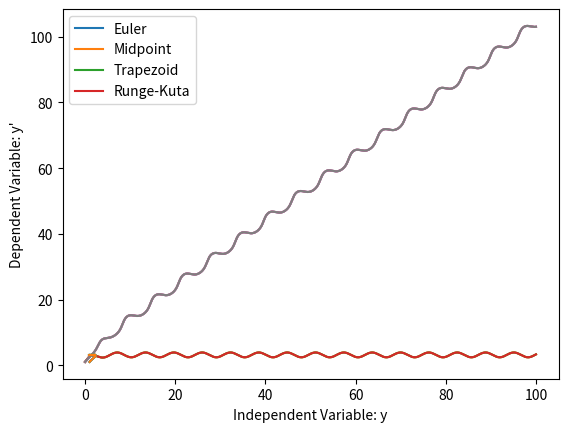

This figure's Python source:
from matplotlib import pyplot as plt
import math

# Approximates an ODE using Euler's method
# f: A lambda in terms of (t, y)
# num_steps: The amount of points that will be approximated
# t_init: Initial value of the time variable
# t_end: The final value of the time variable
# y_init: The initial value of the dependent variable
# return: An array of 2 arrays: time and output
def Euler(f, num_steps = 10000, t_init = 0, t_end = 100, y_init = 1):
    # The amount to step in the t direction for every next approximation
    step = (t_end - t_init) / float(num_steps)

    # Arrays for the output: [time, output]
    output = [[], []]

    # Initial values for t and each different y
    t = t_init
    y = y_init

    # Calculate each step of the approximation
    for i in range(num_steps):
        # Populate arrays with next t value and each next y value
        output[0].append(t)
        output[1].append(y)

        # Calculate each new y, then increment t
        y += step * f(t, y)
        t += step
        return output

# Approximates a system of two ODEs using Euler's method
# f: A lambda in terms of (t, y)
# num_steps: The amount of points that will be approximated
# t_init: Initial value of the time variable
# t_end: The final value of the time variable
# y_init: The initial value of the dependent variable
# return: An array of 2 arrays: time and output
def EulerSystem(f, num_steps = 10000, t_init = 0, t_end = 100, y_init = 1, v_init = 1):
    # The amount to step in the t direction for every next approximation
    step = (t_end - t_init) / float(num_steps)

    # Arrays for the output: [time, output]
    output = [[], [], []]

    # Initial values for t and each different y
    t = t_init
    y = y_init
    v = v_init

    # Calculate each step of the approximation
    for i in range(num_steps):
        # Populate arrays with next t value and each next y value
        output[0].append(t)
        output[1].append(y)
        output[2].append(v)

        # Calculate each new y, then increment t
        y += step * f[0](t, y, v)
        v += step * f[1](t, y, v)
        t += step

    return output

# Approximates an ODE using the Midpoint method
# f: A lambda in terms of (t, y)
# num_steps: The amount of points that will be approximated
# t_init: Initial value of the time variable
# t_end: The final value of the time variable
# y_init: The initial value of the dependent variable
# return: An array of 2 arrays: time and output
def Midpoint(f, num_steps = 10000, t_init = 0, t_end = 100, y_init = 1):
    # The amount to step in the t direction for every next approximation
    step = (t_end - t_init) / float(num_steps)

    # Midpoint of each step
    half_step = float(step) / 2

    # Arrays for the output: [time, Euler, Midpoint, Trapezoid, RK]
    output = [[], []]

    # Initial values for t and each different y
    t = t_init
    y = y_init

    # Calculate each step of the approximation
    for i in range(num_steps):
        # Populate arrays with next t value and each next y value
        output[0].append(t)
        output[1].append(y)

        # Partial calculations
        k1 = f(t, y)

        # Calculate each new y, then increment t
        y = y + (step * f(t + half_step, y + (half_step * k1)))
        t += step

    return output

# Approximates a system of two ODEs using the Midpoint method
# f: A lambda in terms of (t, y)
# num_steps: The amount of points that will be approximated
# t_init: Initial value of the time variable
# t_end: The final value of the time variable
# y_init: The initial value of the dependent variable
# return: An array of 2 arrays: time and output
def MidpointSystem(f, num_steps = 10000, t_init = 0, t_end = 100, y_init = 1, v_init = 1):
    # The amount to step in the t direction for every next approximation
    step = (t_end - t_init) / float(num_steps)

    # Midpoint of each step
    half_step = float(step) / 2

    # Arrays for the output: [time, output]
    output = [[], [], []]

    # Initial values for t and each different y
    t = t_init
    y = y_init
    v = v_init

    # Calculate each step of the approximation
    for i in range(num_steps):
        # Populate arrays with next t value and each next y value
        output[0].append(t)
        output[1].append(y)
        output[2].append(v)

        # Partial calculations
        k1a = f[0](t, y, v)
        k1b = f[1](t, y, v)

        # Calculate each new y, then increment t
        y += step * f[0](t + half_step, y + (half_step * k1a), v + (half_step * k1a))
        v += step * f[1](t + half_step, y + (half_step * k1b), v + (half_step * k1b))
        t += step

    return output

# Approximates an ODE using the Trapezoid method
# f: A lambda in terms of (t, y)
# num_steps: The amount of points that will be approximated
# t_init: Initial value of the time variable
# t_end: The final value of the time variable
# y_init: The initial value of the dependent variable
# return: An array of 2 arrays: time and output
def Trapezoid(f, num_steps = 10000, t_init = 0, t_end = 100, y_init = 1):
    # The amount to step in the t direction for every next approximation
    step = (t_end - t_init) / float(num_steps)

    # Midpoint of each step
    half_step = float(step) / 2

    # Arrays for the output: [time, Euler, Midpoint, Trapezoid, RK]
    output = [[], []]

    # Initial values for t and each different y
    t = t_init
    y = y_init

    # Calculate each step of the approximation
    for i in range(num_steps):
        # Populate arrays with next t value and each next y value
        output[0].append(t)
        output[1].append(y)

        # Partial calculations
        k1 = f(t, y)
        k2 = f(t + step, y + (step * k1))

        # Calculate each new y, then increment t
        y = y + (half_step * (k1 + k2))
        t += step

    return output

# Approximates a system of two ODEs using the Trapezoid method
# f: A lambda in terms of (t, y)
# num_steps: The amount of points that will be approximated
# t_init: Initial value of the time variable
# t_end: The final value of the time variable
# y_init: The initial value of the dependent variable
# return: An array of 2 arrays: time and output
def TrapezoidSystem(f, num_steps = 10000, t_init = 0, t_end = 100, y_init = 1, v_init = 1):
    # The amount to step in the t direction for every next approximation
    step = (t_end - t_init) / float(num_steps)

    # Midpoint of each step
    half_step = float(step) / 2

    # Arrays for the output: [time, output]
    output = [[], [], []]

    # Initial values for t and each different y
    t = t_init
    y = y_init
    v = v_init

    # Calculate each step of the approximation
    for i in range(num_steps):
        # Populate arrays with next t value and each next y value
        output[0].append(t)
        output[1].append(y)
        output[2].append(v)

        # Partial calculations
        k1a = f[0](t, y, v)
        k1b = f[1](t, y, v)
        k2a = f[0](t + step, y + (step * k1a), v + (step * k1a))
        k2b = f[1](t + step, y + (step * k1b), v + (step * k1b))


        # Calculate each new y, then increment t
        y = y + (half_step * (k1a + k2a))
        v = v + (half_step * (k1b + k2b))
        t += step

    return output

# Approximates an ODE using the Runge-Kuta method
# f: A lambda in terms of (t, y)
# num_steps: The amount of points that will be approximated
# t_init: Initial value of the time variable
# t_end: The final value of the time variable
# y_init: The initial value of the dependent variable
# return: An array of 2 arrays: time and output
def RungeKuta(f, num_steps = 10000, t_init = 0, t_end = 100, y_init = 1):
    # The amount to step in the t direction for every next approximation
    step = (t_end - t_init) / float(num_steps)

    # Partial step precalculations
    half_step = float(step) / 2
    sixth_step = float(step) / 6

    # Arrays for the output: [time, Euler, Midpoint, Trapezoid, RK]
    output = [[], []]

    # Initial values for t and each different y
    t = t_init
    y = y_init

    # Calculate each step of the approximation
    for i in range(num_steps):
        # Populate arrays with next t value and each next y value
        output[0].append(t)
        output[1].append(y)

        # Partial calculations
        k1 = f(t, y)
        k2 = f(t + half_step, y + (half_step * k1))
        k3 = f(t + half_step, y + (half_step * k2))
        k4 = f(t + step, y + (step * k3))


        # Calculate each new y, then increment t
        y = y + (sixth_step * (k1 + (2 * k2) + (2 * k3) + k4))
        t += step

    return output

# Approximates a system of two ODEs using the Runge-Kuta method
# f: A lambda in terms of (t, y)
# num_steps: The amount of points that will be approximated
# t_init: Initial value of the time variable
# t_end: The final value of the time variable
# y_init: The initial value of the dependent variable
# return: An array of 2 arrays: time and output
def RungeKutaSystem(f, num_steps = 10000, t_init = 0, t_end = 100, y_init = 1, v_init = 1):
    # The amount to step in the t direction for every next approximation
    step = (t_end - t_init) / float(num_steps)

    # Partial step precalculations
    half_step = float(step) / 2
    sixth_step = float(step) / 6

    # Arrays for the output: [time, output]
    output = [[], [], []]

    # Initial values for t and each different y
    t = t_init
    y = y_init
    v = v_init

    # Calculate each step of the approximation
    for i in range(num_steps):
        # Populate arrays with next t value and each next y value
        output[0].append(t)
        output[1].append(y)
        output[2].append(v)

        # Partial calculations
        k1a = f[0](t, y, v)
        k1b = f[1](t, y, v)
        k2a = f[0](t + half_step, y + (half_step * k1a), v + (half_step * k1a))
        k2b = f[1](t + half_step, y + (half_step * k1b), v + (half_step * k1b))
        k3a = f[0](t + half_step, y + (half_step * k2a), v + (half_step * k2a))
        k3b = f[1](t + half_step, y + (half_step * k2b), v + (half_step * k2b))
        k4a = f[0](t + step, y + (step * k3a), v + (step * k3a))
        k4b = f[1](t + step, y + (step * k3b), v + (step * k3b))


        # Calculate each new y, then increment t
        y = y + (sixth_step * (k1a + (2 * k2a) + (2 * k3a) + k4a))
        v = v + (sixth_step * (k1b + (2 * k2b) + (2 * k3b) + k4b))
        t += step

    return output

# Plots a 1st order ODE using four different approximation methods
# function: A lambda in terms of (t, y)
# t_init: Initial value of the time variable
# t_end: The final value of the time variable
# y_init: The initial value of the dependent variable
def Plot1stOrder(f, num_steps = 10000, t_init = 0, t_end = 100, y_init = 1):
    # Populate arrays of points with approximations of the 1st order ODE
    euler = Euler(f, num_steps, t_init, t_end, y_init)
    midpt = Midpoint(f, num_steps, t_init, t_end, y_init)
    trap  = Trapezoid(f, num_steps, t_init, t_end, y_init)
    rk    = RungeKuta(f, num_steps, t_init, t_end, y_init)

    # Plot the 1st order ODE against time
    plt.plot(euler[0], euler[1])
    plt.plot(midpt[0], midpt[1])
    plt.plot(trap[0], trap[1])
    plt.plot(rk[0], rk[1])

    # Labels
    plt.legend(["Euler", "Midpoint", "Trapezoid", "Runge-Kuta"])
    plt.xlabel("Independent Variable: t")
    plt.ylabel("Dependent Variable: y")

    # Display the plot
    plt.show()

# Plots a 2st order ODE using four different approximation methods
# function: A lambda in terms of (t, y)
# t_init: Initial value of the time variable
# t_end: The final value of the time variable
# y_init: The initial value of the dependent variable
# v_init: The initial value of y'
def Plot2ndOrder(f, num_steps = 10000, t_init = 0, t_end = 100, y_init = 1, v_init = 1):
    # Populate arrays of points with approximations of the 2nd order ODE
    euler = EulerSystem(f, num_steps, t_init, t_end, y_init, v_init)
    midpt = MidpointSystem(f, num_steps, t_init, t_end, y_init)
    trap  = TrapezoidSystem(f, num_steps, t_init, t_end, y_init)
    rk    = RungeKutaSystem(f, num_steps, t_init, t_end, y_init)

    # Plot the approximations of the 2nd order ODE
    plt.plot(euler[0], euler[1])
    plt.plot(midpt[0], midpt[1])
    plt.plot(trap[0], trap[1])
    plt.plot(rk[0], rk[1])

    # Labels
    plt.legend(["Euler", "Midpoint", "Trapezoid", "Runge-Kuta"])
    plt.xlabel("Independent Variable: t")
    plt.ylabel("Dependent Variable: y")

    # Display the plot
    plt.show()

# Plots a system of 2 ODEs' phase plane using four different approximation methods
# function: A lambda in terms of (t, y)
# t_init: Initial value of the time variable
# t_end: The final value of the time variable
# y_init: The initial value of the dependent variable
# v_init: The initial value of y'
def PlotSystem(f, num_steps = 10000, t_init = 0, t_end = 100, y_init = 1, v_init = 1):
    # Populate arrays of points with approximations of the system of ODEs
    euler = EulerSystem(f, num_steps, t_init, t_end, y_init, v_init)
    midpt = MidpointSystem(f, num_steps, t_init, t_end, y_init)
    trap  = TrapezoidSystem(f, num_steps, t_init, t_end, y_init)
    rk    = RungeKutaSystem(f, num_steps, t_init, t_end, y_init)

    # Plot the approximations of the phase space of the system of ODEs
    plt.plot(euler[1], euler[2])
    plt.plot(midpt[1], midpt[2])
    plt.plot(trap[1], trap[2])
    plt.plot(rk[1], rk[2])

    # Labels
    plt.legend(["Euler", "Midpoint", "Trapezoid", "Runge-Kuta"])
    plt.xlabel("Independent Variable: y")
    plt.ylabel("Dependent Variable: y'")

    # Display the plot
    plt.show()

# Run the program
Plot1stOrder(lambda x, y: math.cos(x) + math.sin(y))
Plot2ndOrder([lambda t, y, v : math.sin(t) + math.cos(y) + v, lambda t, y, v: math.cos(v)])
PlotSystem([lambda t, y, v : math.sin(t) + math.cos(y), lambda t, y, v: math.sin(v)], 100, 0, 10)